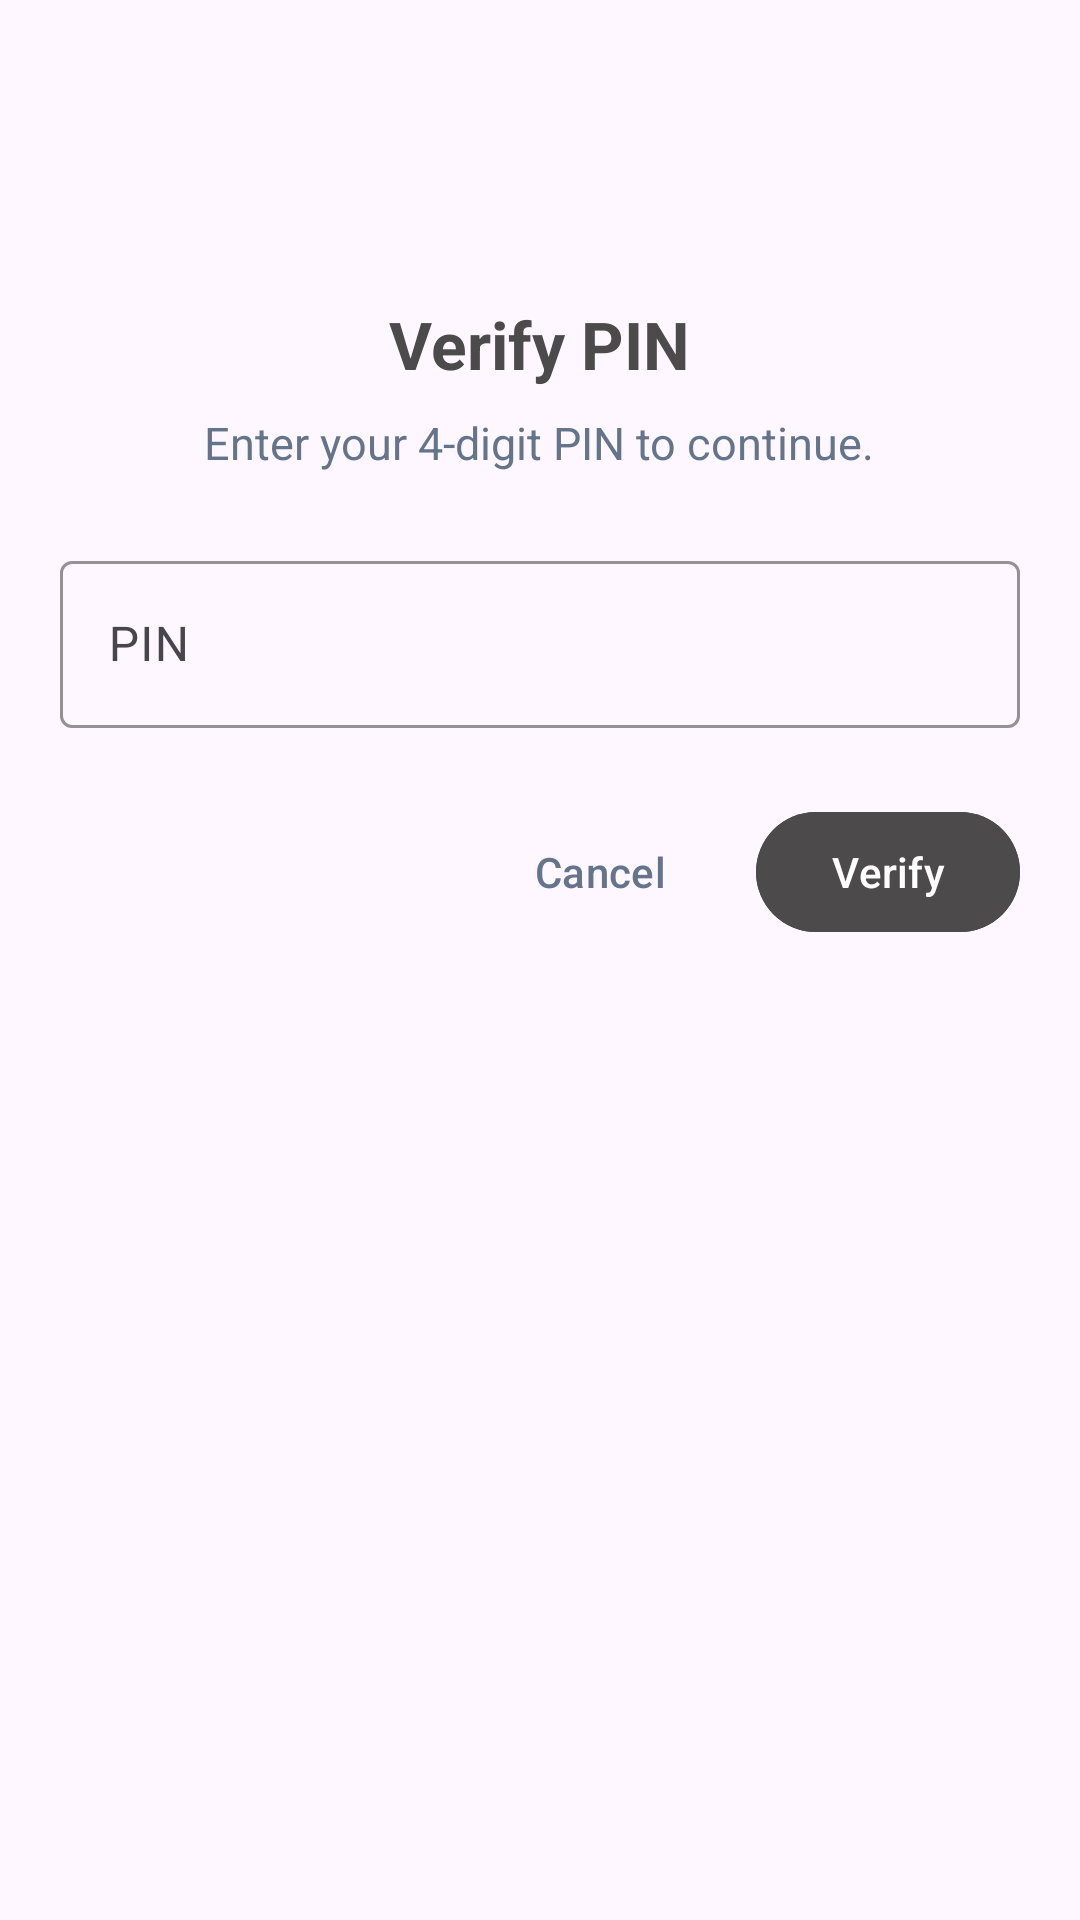

Produce the Android XML layout that renders to this screen, including the resource entries it uses.
<!-- AndroidManifest.xml: application theme Theme.Keyora_10 -->
<!-- res/layout/dialog_verify_pin.xml -->
<?xml version="1.0" encoding="utf-8"?>
<LinearLayout xmlns:android="http://schemas.android.com/apk/res/android"
    android:layout_width="match_parent"
    android:layout_height="wrap_content"
    xmlns:app="http://schemas.android.com/apk/res-auto"
    android:layout_margin="24dp"
    android:gravity="center_horizontal"
    android:orientation="vertical"
    android:padding="20dp">

    <ImageView
        android:layout_width="64dp"
        android:layout_height="64dp"
        android:layout_marginBottom="16dp"
        android:src="@drawable/outline_lock_24"
        app:tint="@color/light_grey" />

    <TextView
        android:layout_width="wrap_content"
        android:layout_height="wrap_content"
        android:text="Verify PIN"
        android:textColor="@color/light_grey"
        android:textSize="22sp"
        android:textStyle="bold" />

    <TextView
        android:layout_width="wrap_content"
        android:layout_height="wrap_content"
        android:layout_marginTop="8dp"
        android:gravity="center"
        android:text="Enter your 4-digit PIN to continue."
        android:textColor="@color/textSecondary"
        android:textSize="15sp" />

    <com.google.android.material.textfield.TextInputLayout
        android:layout_width="match_parent"
        android:layout_height="wrap_content"
        android:layout_marginTop="24dp"
        app:boxStrokeColor="@color/light_grey"
        app:cursorColor="@color/light_grey"
        app:hintTextColor="@color/light_grey"
        android:hint="PIN">

        <com.google.android.material.textfield.TextInputEditText
            android:id="@+id/edtPin"
            android:layout_width="match_parent"
            android:layout_height="wrap_content"
            android:inputType="numberPassword"
            android:maxLength="4" />

    </com.google.android.material.textfield.TextInputLayout>

    <LinearLayout
        android:layout_width="match_parent"
        android:layout_height="wrap_content"
        android:layout_marginTop="24dp"
        android:gravity="end"
        android:orientation="horizontal">

        <com.google.android.material.button.MaterialButton
            android:id="@+id/btnCancel"
            style="@style/Widget.Material3.Button.TextButton"
            android:layout_width="wrap_content"
            android:layout_height="wrap_content"
            android:text="Cancel"
            android:textColor="@color/textSecondary"/>

        <com.google.android.material.button.MaterialButton
            android:id="@+id/btnVerify"
            android:layout_width="wrap_content"
            android:layout_height="wrap_content"
            android:layout_marginStart="8dp"
            android:backgroundTint="@color/light_grey"
            android:text="Verify" />

    </LinearLayout>

</LinearLayout>
<!-- resources referenced by this layout -->
<resources>
  <color name="light_grey">#4C4A4A</color>
  <color name="textSecondary">#64748B</color>
  <style name="Theme.Keyora_10" parent="Base.Theme.Keyora_10" />
  <style name="Base.Theme.Keyora_10" parent="Theme.Material3.DayNight.NoActionBar">
          
          
      </style>
</resources>
